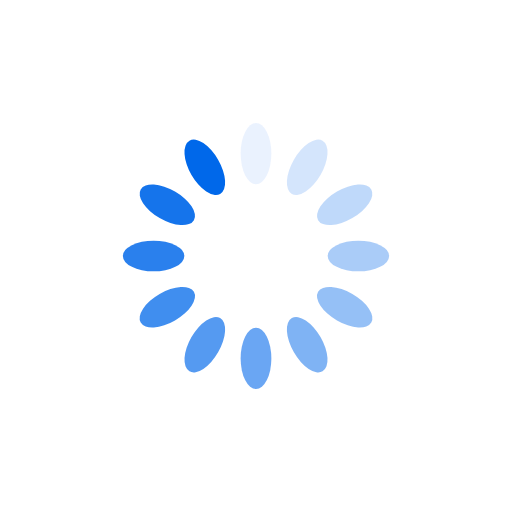
t = 0.00 s
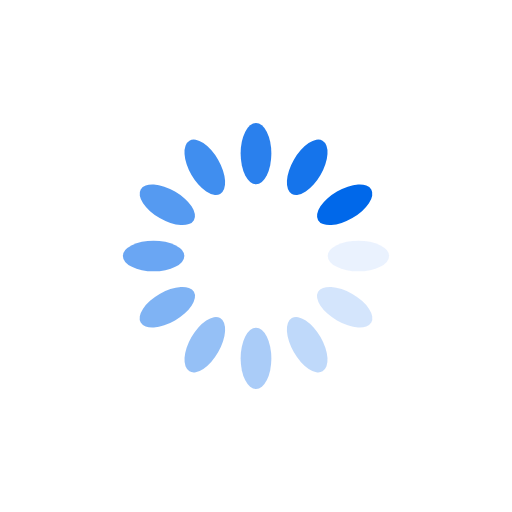
t = 0.25 s
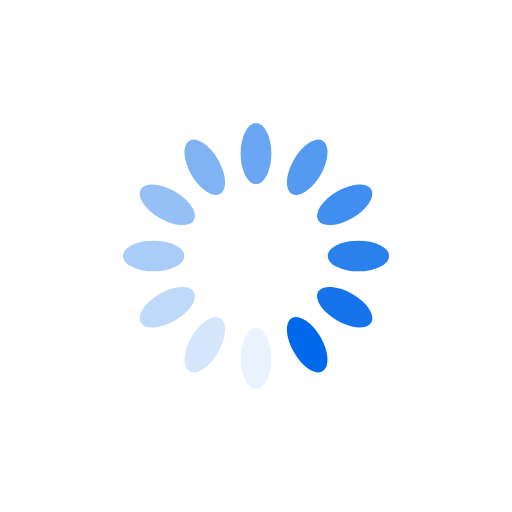
t = 0.50 s
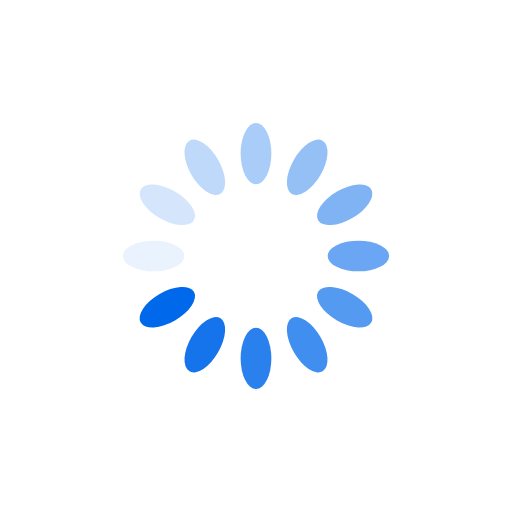
t = 0.75 s

The animated SVG that drew these frames (rendered in a browser with its animation timeline set to each time). Animation: 12 SMIL elements (animate=12); one cycle of 1.00 s, repeats indefinitely.

<svg xmlns="http://www.w3.org/2000/svg" viewBox="0 0 100 100" preserveAspectRatio="xMidYMid" width="200" height="200" style="shape-rendering: auto; display: block; background: transparent;" xmlns:xlink="http://www.w3.org/1999/xlink"><g><g transform="rotate(0 50 50)">
  <rect fill="#0068ea" height="12" width="6" ry="6" rx="3" y="24" x="47">
    <animate repeatCount="indefinite" begin="-0.9166666666666666s" dur="1s" keyTimes="0;1" values="1;0" attributeName="opacity"></animate>
  </rect>
</g><g transform="rotate(30 50 50)">
  <rect fill="#0068ea" height="12" width="6" ry="6" rx="3" y="24" x="47">
    <animate repeatCount="indefinite" begin="-0.8333333333333334s" dur="1s" keyTimes="0;1" values="1;0" attributeName="opacity"></animate>
  </rect>
</g><g transform="rotate(60 50 50)">
  <rect fill="#0068ea" height="12" width="6" ry="6" rx="3" y="24" x="47">
    <animate repeatCount="indefinite" begin="-0.75s" dur="1s" keyTimes="0;1" values="1;0" attributeName="opacity"></animate>
  </rect>
</g><g transform="rotate(90 50 50)">
  <rect fill="#0068ea" height="12" width="6" ry="6" rx="3" y="24" x="47">
    <animate repeatCount="indefinite" begin="-0.6666666666666666s" dur="1s" keyTimes="0;1" values="1;0" attributeName="opacity"></animate>
  </rect>
</g><g transform="rotate(120 50 50)">
  <rect fill="#0068ea" height="12" width="6" ry="6" rx="3" y="24" x="47">
    <animate repeatCount="indefinite" begin="-0.5833333333333334s" dur="1s" keyTimes="0;1" values="1;0" attributeName="opacity"></animate>
  </rect>
</g><g transform="rotate(150 50 50)">
  <rect fill="#0068ea" height="12" width="6" ry="6" rx="3" y="24" x="47">
    <animate repeatCount="indefinite" begin="-0.5s" dur="1s" keyTimes="0;1" values="1;0" attributeName="opacity"></animate>
  </rect>
</g><g transform="rotate(180 50 50)">
  <rect fill="#0068ea" height="12" width="6" ry="6" rx="3" y="24" x="47">
    <animate repeatCount="indefinite" begin="-0.4166666666666667s" dur="1s" keyTimes="0;1" values="1;0" attributeName="opacity"></animate>
  </rect>
</g><g transform="rotate(210 50 50)">
  <rect fill="#0068ea" height="12" width="6" ry="6" rx="3" y="24" x="47">
    <animate repeatCount="indefinite" begin="-0.3333333333333333s" dur="1s" keyTimes="0;1" values="1;0" attributeName="opacity"></animate>
  </rect>
</g><g transform="rotate(240 50 50)">
  <rect fill="#0068ea" height="12" width="6" ry="6" rx="3" y="24" x="47">
    <animate repeatCount="indefinite" begin="-0.25s" dur="1s" keyTimes="0;1" values="1;0" attributeName="opacity"></animate>
  </rect>
</g><g transform="rotate(270 50 50)">
  <rect fill="#0068ea" height="12" width="6" ry="6" rx="3" y="24" x="47">
    <animate repeatCount="indefinite" begin="-0.16666666666666666s" dur="1s" keyTimes="0;1" values="1;0" attributeName="opacity"></animate>
  </rect>
</g><g transform="rotate(300 50 50)">
  <rect fill="#0068ea" height="12" width="6" ry="6" rx="3" y="24" x="47">
    <animate repeatCount="indefinite" begin="-0.08333333333333333s" dur="1s" keyTimes="0;1" values="1;0" attributeName="opacity"></animate>
  </rect>
</g><g transform="rotate(330 50 50)">
  <rect fill="#0068ea" height="12" width="6" ry="6" rx="3" y="24" x="47">
    <animate repeatCount="indefinite" begin="0s" dur="1s" keyTimes="0;1" values="1;0" attributeName="opacity"></animate>
  </rect>
</g><g></g></g><!-- [ldio] generated by https://loading.io --></svg>
